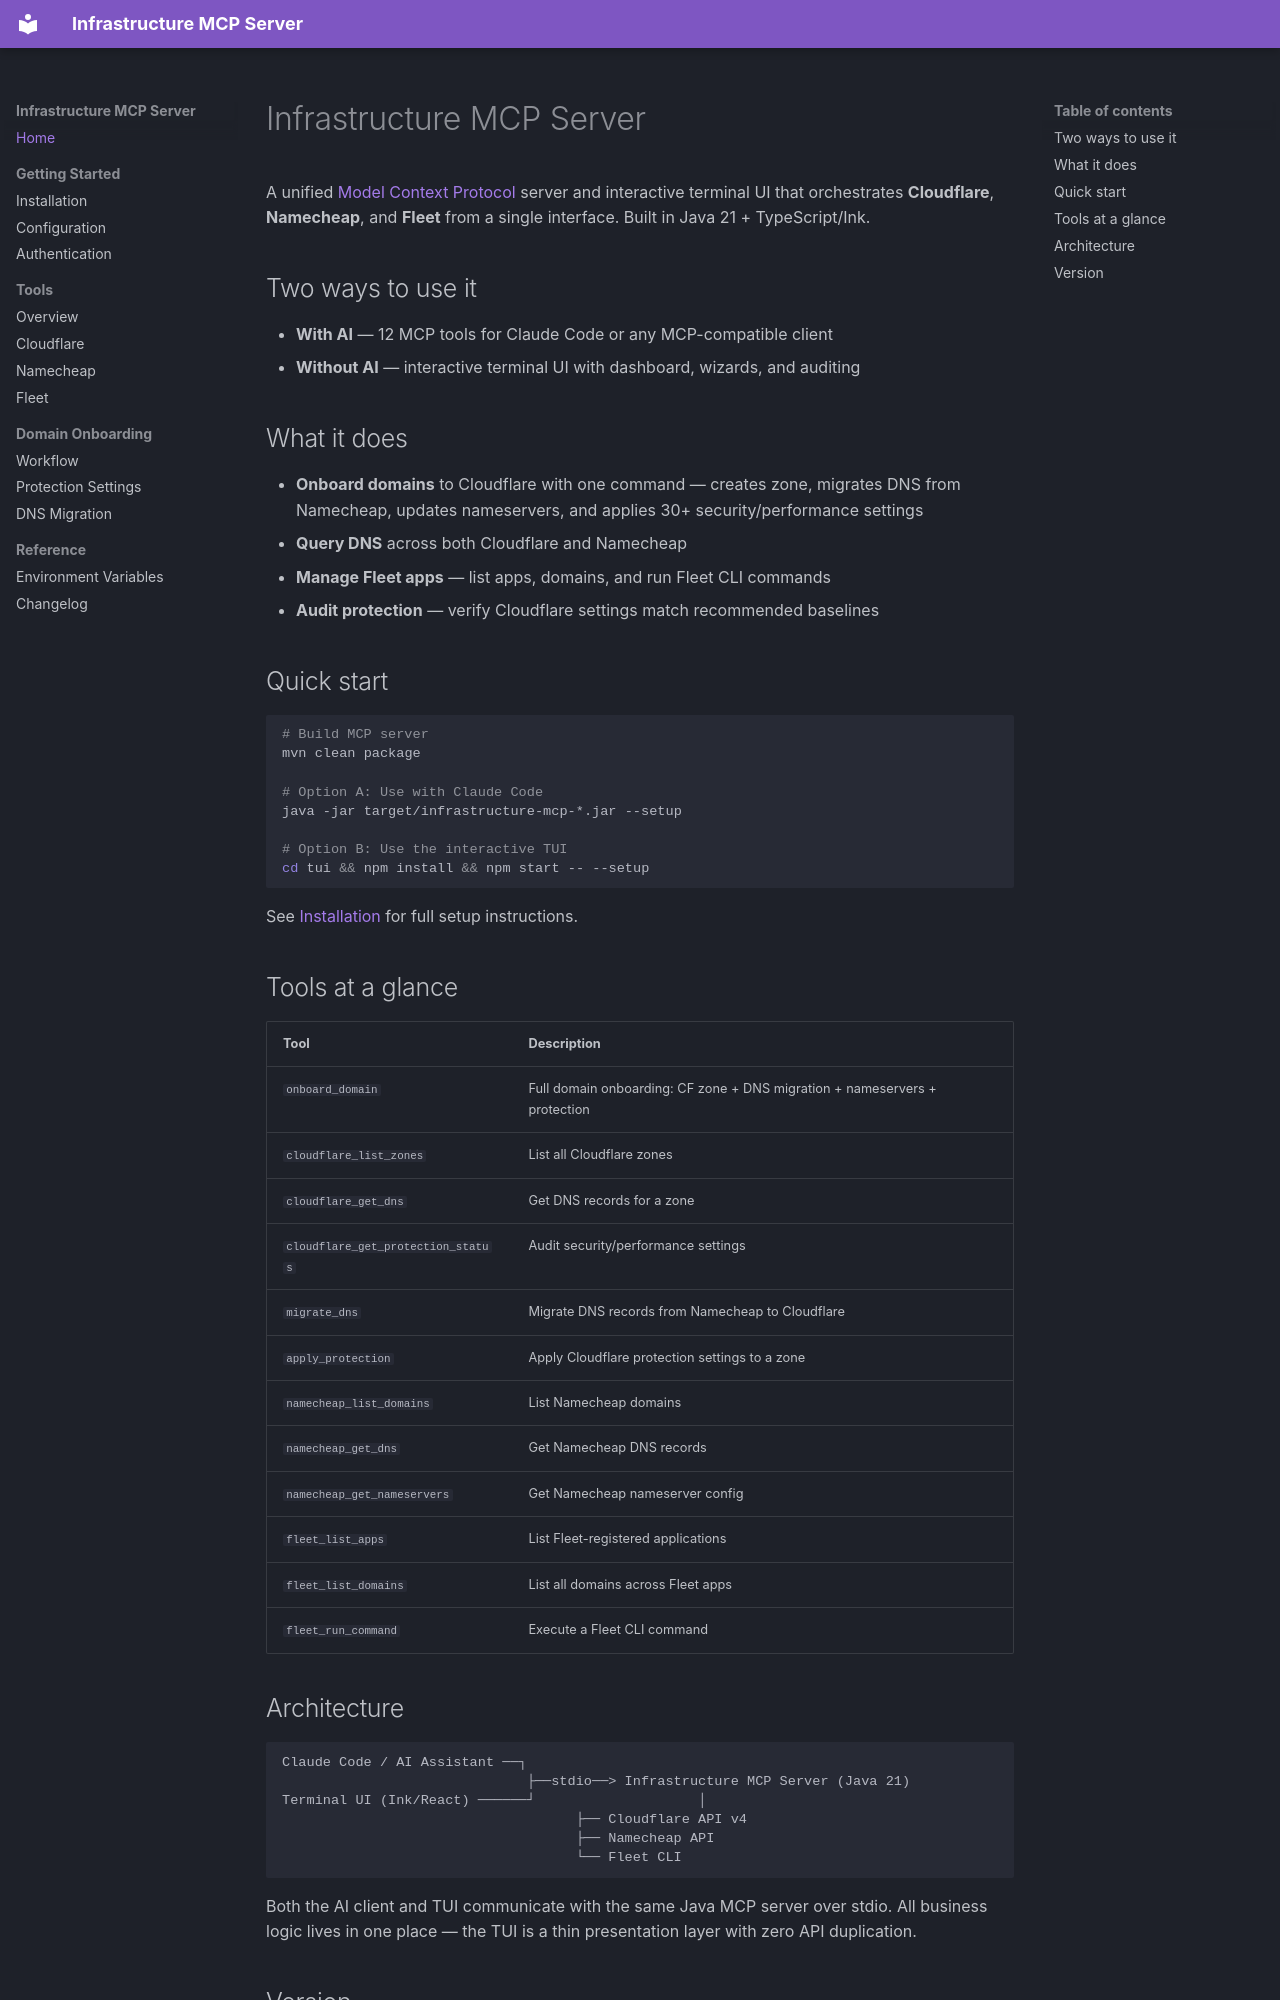

repository: wrxck/infrastructure-mcp · page: index.html · generator: mkdocs

# Infrastructure MCP Server

A unified [Model Context Protocol](https://modelcontextprotocol.io) server and interactive terminal UI that orchestrates **Cloudflare**, **Namecheap**, and **Fleet** from a single interface. Built in Java 21 + TypeScript/Ink.

## Two ways to use it

- **With AI** — 12 MCP tools for Claude Code or any MCP-compatible client
- **Without AI** — interactive terminal UI with dashboard, wizards, and auditing

## What it does

- **Onboard domains** to Cloudflare with one command — creates zone, migrates DNS from Namecheap, updates nameservers, and applies 30+ security/performance settings
- **Query DNS** across both Cloudflare and Namecheap
- **Manage Fleet apps** — list apps, domains, and run Fleet CLI commands
- **Audit protection** — verify Cloudflare settings match recommended baselines

## Quick start

```bash
# Build MCP server
mvn clean package

# Option A: Use with Claude Code
java -jar target/infrastructure-mcp-*.jar --setup

# Option B: Use the interactive TUI
cd tui && npm install && npm start -- --setup
```

See [Installation](getting-started/installation.md) for full setup instructions.

## Tools at a glance

| Tool | Description |
|------|-------------|
| `onboard_domain` | Full domain onboarding: CF zone + DNS migration + nameservers + protection |
| `cloudflare_list_zones` | List all Cloudflare zones |
| `cloudflare_get_dns` | Get DNS records for a zone |
| `cloudflare_get_protection_status` | Audit security/performance settings |
| `migrate_dns` | Migrate DNS records from Namecheap to Cloudflare |
| `apply_protection` | Apply Cloudflare protection settings to a zone |
| `namecheap_list_domains` | List Namecheap domains |
| `namecheap_get_dns` | Get Namecheap DNS records |
| `namecheap_get_nameservers` | Get Namecheap nameserver config |
| `fleet_list_apps` | List Fleet-registered applications |
| `fleet_list_domains` | List all domains across Fleet apps |
| `fleet_run_command` | Execute a Fleet CLI command |
